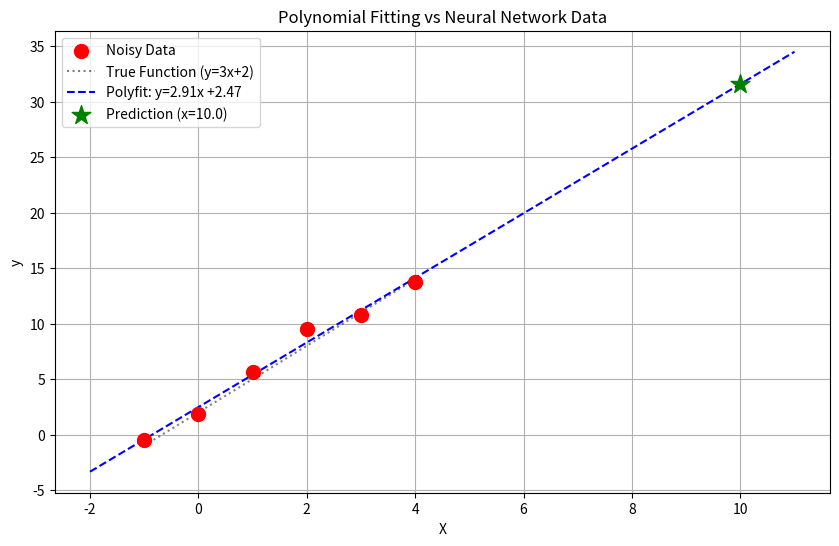

Generate this figure with matplotlib:
import numpy as np
import matplotlib.pyplot as plt
from scipy.optimize import curve_fit
import os

# Ensure outputs directory exists
output_dir = 'outputs'
if not os.path.exists(output_dir):
    os.makedirs(output_dir)

print("="*50)
print("Numerical Methods vs Neural Networks")
print("="*50)

# 1. 데이터 준비 (Data Preparation)
# 01_hello_nn.py와 동일한 데이터
X = np.array([-1.0, 0.0, 1.0, 2.0, 3.0, 4.0], dtype=float)
y_clean = np.array([-1.0, 2.0, 5.0, 8.0, 11.0, 14.0], dtype=float)

# Add random noise (scale=1.0)
np.random.seed(42) # For reproducibility
noise = np.random.normal(loc=0.0, scale=1.0, size=len(X))
y = y_clean + noise

print("Data:")
print(f"X: {X}")
print(f"y (clean): {y_clean}")
print(f"y (noisy): {y}")
print("-" * 50)

# ---------------------------------------------------------
# Method 1: Polynomial Fitting (NumPy)
# 다항식 근사: 최소자승법(Least Squares Method)을 이용한 해석적 해법
# ---------------------------------------------------------
print("\n[Method 1] NumPy Polyfit (Least Squares)")

# 1차 다항식 (y = ax + b)으로 피팅
# deg=1 : 1차식
coefficients = np.polyfit(X, y, deg=1)
slope_poly = coefficients[0]
intercept_poly = coefficients[1]

print(f"Result: y = {slope_poly:.4f}x + {intercept_poly:.4f}")
print(f"Expected: y = 3.0000x + 2.0000")

# 예측
new_x = 10.0
pred_poly = slope_poly * new_x + intercept_poly
print(f"Prediction for x={new_x}: {pred_poly:.4f}")


# ---------------------------------------------------------
# Method 2: Numerical Optimization (SciPy)
# 수치 최적화: curve_fit (Non-linear Least Squares)
# 신경망 학습과 유사하게 에러를 최소화하는 파라미터를 찾음
# ---------------------------------------------------------
print("\n[Method 2] SciPy Curve Fit (Optimization)")

def linear_function(x, w, b):
    return w * x + b

# 초기값 설정 (p0)
popt, pcov = curve_fit(linear_function, X, y, p0=[0.5, 0.5])
w_opt, b_opt = popt

print(f"Result: y = {w_opt:.4f}x + {b_opt:.4f}")

# 예측
pred_scipy = linear_function(new_x, w_opt, b_opt)
print(f"Prediction for x={new_x}: {pred_scipy:.4f}")


# ---------------------------------------------------------
# Visualization
# ---------------------------------------------------------
plt.figure(figsize=(10, 6))

# 원본 데이터 (Noisy)
plt.scatter(X, y, color='red', label='Noisy Data', s=100, zorder=5)
# 정답 데이터 (Clean)
plt.plot(X, y_clean, 'k:', label='True Function (y=3x+2)', alpha=0.5)

# 근사한 직선 그리기
x_range = np.linspace(-2, 11, 100)
y_poly = slope_poly * x_range + intercept_poly

plt.plot(x_range, y_poly, label=f'Polyfit: y={slope_poly:.2f}x +{intercept_poly:.2f}', color='blue', linestyle='--')

# 예측 지점 표시
plt.scatter([new_x], [pred_poly], color='green', marker='*', s=200, label=f'Prediction (x={new_x})', zorder=5)

plt.title('Polynomial Fitting vs Neural Network Data')
plt.xlabel('X')
plt.ylabel('y')
plt.legend()
plt.grid(True)

save_path = os.path.join(output_dir, '02_numerical_fitting.png')
plt.savefig(save_path)
print(f"\nPlot saved to {save_path}")

# ---------------------------------------------------------
# Comparison
# ---------------------------------------------------------
print("-" * 50)
print("Summary:")
print("Neural Network (Previous): Iterative learning (Gradient Descent)")
print("NumPy Polyfit: Analytical solution (Linear Algebra)")
print("SciPy Curve Fit: Numerical optimization (Levenberg-Marquardt)")
print("-" * 50)
